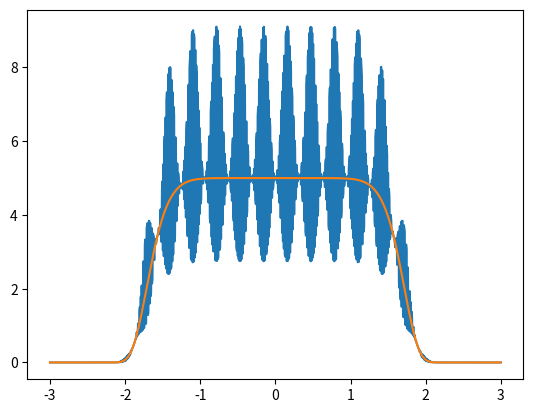

The matplotlib source for this figure:
#phase plate - continuous

import numpy as np
import matplotlib.pyplot as plt
import scipy as sci 
import math 
import cmath

#Function that Calculate Root Mean Square 
def rmsValue(arr, n):
    square = 0
    mean = 0.0
    root = 0.0
     
    #Calculate square
    for i in range(0,n):
        square += (arr[i]**2)
     
    #Calculate Mean 
    mean = (square / float(n))
     
    #Calculate Root
    root = math.sqrt(mean)
     
    return root

################################
# Define the inital phase mask
################################

length = 1000 #number of phase elements
phase_initial = np.random.randint(2, size = length) #randomly populate the array, number of integers defines the number of phase steps
theta_in = (np.pi/2)*phase_initial #give them a phase change between 0 and pi

print(phase_initial)

################################
# initial laser near field parameters - i.e input beam
################################

amplitude = 5 #joules
modulation_amplitude = 0.6
modulation_frequency = 10
FWHM = 3 #micron
radius_parameter = FWHM/2.35482

###########################
#start of iteration
###########################

x = np.linspace(-3,3,length)

ideal_beam = amplitude*np.exp(-((x**2)/3)**5)

rms_ideal = rmsValue(ideal_beam, length)

tol = 1.02*rms_ideal # 2% rms of ideal beam is considered smooth

iter = 1000

for i in range(0,iter,1):

    input_beam_E_field = np.abs((amplitude * np.exp(modulation_amplitude * (np.sin(modulation_frequency*x)**2) * (np.cos(theta_in) + np.imag(np.sin(theta_in)))) * np.exp(-((x**2)/3)**5) ))
    
    rms_input = rmsValue(input_beam_E_field, length)

    if rms_input == rms_ideal:
        break

    G_out = np.fft.fft(input_beam_E_field) 

    diff = np.sum(np.abs(G_out)**2 - ideal_beam)

    theta_out = np.angle(G_out)  #finds the far field phase

    g_new = np.sqrt(ideal_beam) * (np.cos(theta_out) + np.imag(np.sin(theta_out)))

    f_new = np.fft.ifft(g_new)

    theta_in = np.angle(f_new) #finds near field phase

    print(diff)
    print(theta_in)


    
#

plt.plot(x,np.real(input_beam_E_field))
plt.plot(x,ideal_beam)
plt.show()
#plt.plot(x,input_beam)
#plt.plot(x,ideal_beam)
#plt.show()

